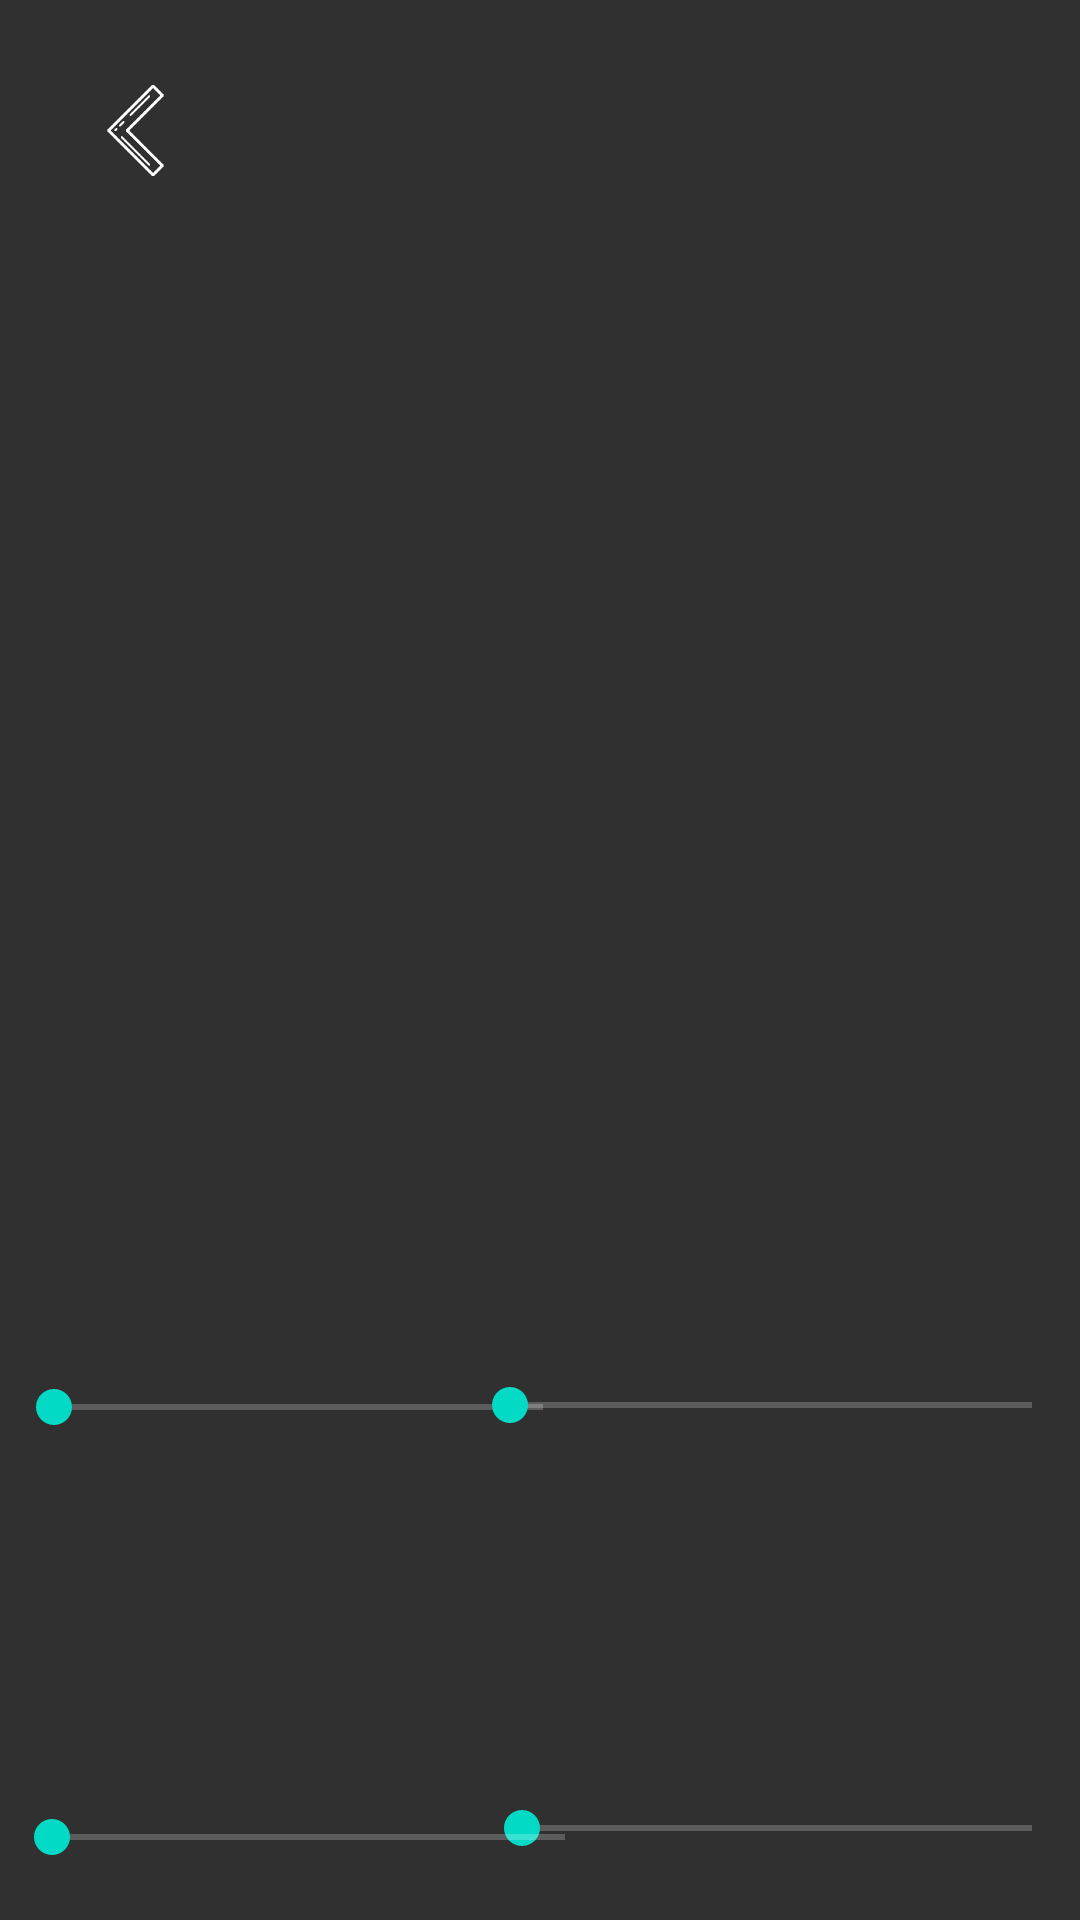

Reconstruct the res/layout file that produces this screen, plus the resources it refers to.
<!-- AndroidManifest.xml: application theme AppTheme -->
<!-- res/layout/activity_ecualizador.xml -->
<?xml version="1.0" encoding="utf-8"?>
<androidx.constraintlayout.widget.ConstraintLayout xmlns:android="http://schemas.android.com/apk/res/android"
    xmlns:app="http://schemas.android.com/apk/res-auto"
    xmlns:tools="http://schemas.android.com/tools"
    android:layout_width="match_parent"
    android:layout_height="match_parent"

    android:background="@drawable/background"
    tools:context=".EcualizadorActivity">

    <SeekBar
        android:id="@+id/seekBar"
        android:layout_width="202dp"
        android:layout_height="147dp"
        android:layout_marginTop="536dp"
        app:layout_constraintEnd_toEndOf="parent"
        app:layout_constraintHorizontal_bias="1.0"
        app:layout_constraintStart_toStartOf="parent"
        app:layout_constraintTop_toTopOf="parent" />

    <SeekBar
        android:id="@+id/seekBar2"
        android:layout_width="203dp"
        android:layout_height="145dp"
        android:layout_marginTop="540dp"
        app:layout_constraintEnd_toEndOf="parent"
        app:layout_constraintHorizontal_bias="0.009"
        app:layout_constraintStart_toStartOf="parent"
        app:layout_constraintTop_toTopOf="parent" />

    <SeekBar
        android:id="@+id/seekBar3"
        android:layout_width="195dp"
        android:layout_height="138dp"
        android:layout_marginTop="400dp"
        app:layout_constraintEnd_toEndOf="parent"
        app:layout_constraintHorizontal_bias="0.013"
        app:layout_constraintStart_toStartOf="parent"
        app:layout_constraintTop_toTopOf="parent" />

    <SeekBar
        android:id="@+id/seekBar4"
        android:layout_width="206dp"
        android:layout_height="137dp"
        android:layout_marginTop="400dp"
        app:layout_constraintEnd_toEndOf="parent"
        app:layout_constraintHorizontal_bias="1.0"
        app:layout_constraintStart_toStartOf="parent"
        app:layout_constraintTop_toTopOf="parent" />

    <Button
        android:id="@+id/button2"
        android:layout_width="124dp"
        android:layout_height="91dp"
        android:layout_marginStart="56dp"
        android:layout_marginTop="260dp"
        android:background="@drawable/perilla"
        app:layout_constraintStart_toStartOf="parent"
        app:layout_constraintTop_toTopOf="parent" />

    <Button
        android:id="@+id/button3"
        android:layout_width="124dp"
        android:layout_height="91dp"
        android:layout_marginStart="232dp"
        android:layout_marginTop="120dp"
        android:background="@drawable/perilla"
        app:layout_constraintStart_toStartOf="parent"
        app:layout_constraintTop_toTopOf="parent" />

    <Button
        android:id="@+id/button4"
        android:layout_width="124dp"
        android:layout_height="91dp"
        android:layout_marginStart="56dp"
        android:layout_marginTop="120dp"
        android:background="@drawable/perilla"
        app:layout_constraintStart_toStartOf="parent"
        app:layout_constraintTop_toTopOf="parent" />

    <Button
        android:id="@+id/button"
        android:layout_width="39dp"
        android:layout_height="39dp"
        android:layout_marginTop="24dp"
        android:background="@drawable/back"
        app:layout_constraintEnd_toEndOf="parent"
        app:layout_constraintHorizontal_bias="0.08"
        app:layout_constraintStart_toStartOf="parent"
        app:layout_constraintTop_toTopOf="parent" />

    <Button
        android:id="@+id/button5"
        android:layout_width="124dp"
        android:layout_height="91dp"
        android:layout_marginTop="260dp"
        android:background="@drawable/perilla"
        app:layout_constraintEnd_toEndOf="parent"
        app:layout_constraintHorizontal_bias="0.596"
        app:layout_constraintStart_toEndOf="@+id/button2"
        app:layout_constraintTop_toTopOf="parent" />
</androidx.constraintlayout.widget.ConstraintLayout>
<!-- resources referenced by this layout -->
<resources>
  <!-- drawable back: png bitmap (drawable, 2706 bytes) -->
  <style name="AppTheme" parent="Theme.AppCompat.NoActionBar">
  
      
          <item name="colorPrimary">@color/colorPrimary</item>
  
          <item name="colorPrimaryDark">@color/colorPrimaryDark</item>
          <item name="colorAccent">@color/colorAccent</item>
      </style>
  <!-- not gathered from this repository: default colours our renderer supplied (Android Studio template values) -->
  <color name="colorPrimary">#FF6200EE</color>
  <color name="colorPrimaryDark">#FF3700B3</color>
  <color name="colorAccent">#FF03DAC5</color>
</resources>
